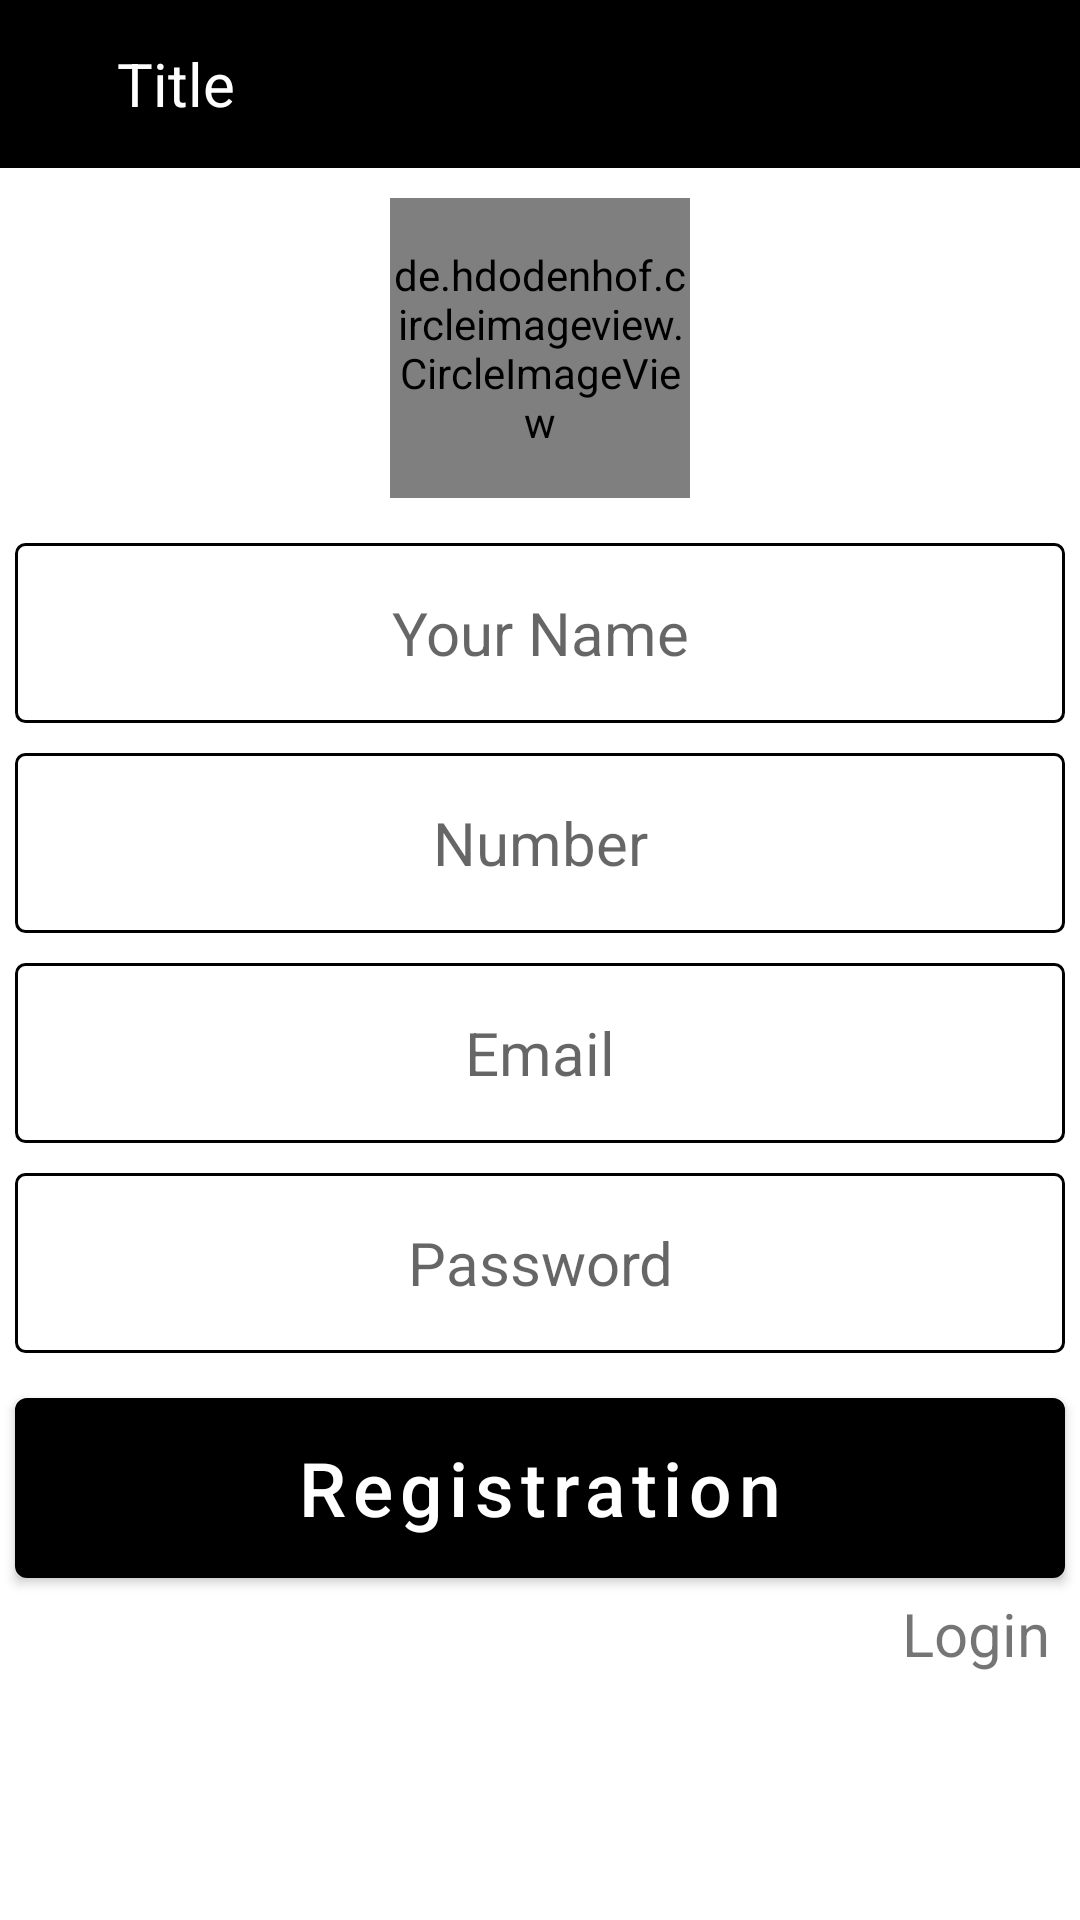

This screen was rendered from an Android layout file. Write that file and the resources it references.
<!-- AndroidManifest.xml: application theme Theme.ECommerceAppJava -->
<!-- res/layout/activity_registration.xml -->
<?xml version="1.0" encoding="utf-8"?>
<LinearLayout xmlns:android="http://schemas.android.com/apk/res/android"
    xmlns:app="http://schemas.android.com/apk/res-auto"
    xmlns:tools="http://schemas.android.com/tools"
    android:layout_width="match_parent"
    android:layout_height="match_parent"
    android:orientation="vertical"
    tools:context=".view.RegistrationActivity">
    <com.google.android.material.appbar.AppBarLayout
        android:layout_width="match_parent"
        android:layout_height="wrap_content"
        android:theme="@style/AppTheme.AppBarOverlay">

        <androidx.appcompat.widget.Toolbar
            android:id="@+id/toolbar1"
            android:layout_width="match_parent"
            android:layout_height="?attr/actionBarSize"
            android:background="?attr/colorPrimary"
            app:popupTheme="@style/AppTheme.PopupOverlay" >
            <RelativeLayout
                android:layout_width="wrap_content"
                android:layout_height="?android:attr/actionBarSize"
                android:orientation="horizontal">
                <ImageView
                    android:id="@+id/backArrowIv"
                    android:layout_width="wrap_content"
                    android:layout_height="?android:attr/actionBarSize"
                    android:background="?android:attr/selectableItemBackground"
                    android:layout_alignParentLeft="true"
                    android:scaleType="centerCrop"
                    android:onClick="backButton"
                    android:padding="10dp"
                    android:src="@drawable/ic_baseline_arrow_back_24" />

                <TextView
                    android:visibility="visible"
                    android:id="@+id/toolbartitleTV"
                    android:layout_width="wrap_content"
                    android:layout_toRightOf="@id/backArrowIv"
                    android:layout_height="?android:attr/actionBarSize"
                    android:layout_marginStart="0dp"
                    android:background="?attr/actionBarItemBackground"
                    android:padding="3dp"
                    android:textSize="20sp"
                    android:text="Title"
                    android:gravity="center"
                    android:textColor="@color/white"
                    />


            </RelativeLayout>
        </androidx.appcompat.widget.Toolbar>

    </com.google.android.material.appbar.AppBarLayout>
<LinearLayout
    android:layout_width="match_parent"
    android:layout_height="match_parent"
    android:orientation="vertical"
    app:layout_behavior="@string/appbar_scrolling_view_behavior">
    <de.hdodenhof.circleimageview.CircleImageView
        android:layout_width="100dp"
        android:layout_height="100dp"
        android:layout_gravity="center"
        android:layout_margin="10dp"
        android:src="@drawable/ic_launcher_foreground"/>
    <EditText
        android:id="@+id/usernameET"
        android:layout_width="match_parent"
        android:layout_height="60dp"
        android:layout_marginTop="50dp"
        android:background="@drawable/edit_background"
        android:gravity="center"
        android:hint="Your Name"
        android:inputType="text"
        android:layout_margin="5dp"
        android:textSize="20sp" />


    <EditText
        android:id="@+id/numberET"
        android:layout_width="match_parent"
        android:layout_height="60dp"
        android:background="@drawable/edit_background"
        android:gravity="center"
        android:hint="Number"
        android:inputType="number"
        android:layout_margin="5dp"
        android:textSize="20sp" />

    <EditText
        android:id="@+id/emailET"
        android:layout_width="match_parent"
        android:layout_height="60dp"
        android:background="@drawable/edit_background"
        android:gravity="center"
        android:hint="Email"
        android:inputType="textEmailAddress"
        android:layout_margin="5dp"
        android:textSize="20sp" />


    <EditText
        android:id="@+id/passwordET"
        android:layout_width="match_parent"
        android:layout_height="60dp"
        android:background="@drawable/edit_background"
        android:gravity="center"
        android:inputType="textPassword"
        android:hint="Password"
        android:layout_margin="5dp"
        android:textSize="20sp" />

    <Button
        android:id="@+id/registrationBTN"
        android:layout_width="match_parent"
        android:layout_height="60dp"
        android:layout_marginTop="10dp"
        android:background="@drawable/buttonbg"
        android:layout_marginLeft="5dp"
        android:layout_marginRight="5dp"
        android:text="Registration"
        android:textAllCaps="false"
        android:textColor="#fff"
        android:textSize="25sp" />
    <TextView
        android:id="@+id/loginTV"
        android:layout_width="wrap_content"
        android:layout_height="wrap_content"
        android:layout_gravity="end"
        android:text="Login"
        android:layout_margin="5dp"
        android:paddingRight="5dp"
        android:textSize="20sp"/>
</LinearLayout>
</LinearLayout>
<!-- resources referenced by this layout -->
<resources>
  <color name="white">#FFFFFFFF</color>
  <!-- drawable buttonbg (drawable) -->
  <?xml version="1.0" encoding="utf-8"?>
  <shape
      xmlns:android="http://schemas.android.com/apk/res/android">
      <stroke
          android:width="2dp"
          android:color="@color/black"/>
      <corners
          android:radius="3dp" />
  
  
      <solid android:color="@color/black"/>
  
  </shape>
  <!-- drawable edit_background (drawable) -->
  <?xml version="1.0" encoding="utf-8"?>
  <shape
      xmlns:android="http://schemas.android.com/apk/res/android">
      <stroke
          android:width="1dp"
          android:color="@color/black"/>
      <corners
          android:radius="3dp" />
  
  
  
      <solid android:color="#ffffff"/>
  
  </shape>
  <style name="AppTheme.AppBarOverlay" parent="ThemeOverlay.AppCompat.Dark.ActionBar" />
  <style name="AppTheme.PopupOverlay" parent="ThemeOverlay.AppCompat.Light" />
  <style name="Theme.ECommerceAppJava" parent="Theme.MaterialComponents.DayNight.NoActionBar">
          
          <item name="colorPrimary">@color/black</item>
          <item name="colorPrimaryVariant">@color/black</item>
          <item name="colorOnPrimary">@color/white</item>
          
          <item name="colorSecondary">@color/teal_200</item>
          <item name="colorSecondaryVariant">@color/teal_700</item>
          <item name="colorOnSecondary">@color/black</item>
          
          <item name="android:statusBarColor" tools:targetApi="l">?attr/colorPrimaryVariant</item>
          
      </style>
  <color name="black">#FF000000</color>
  <color name="teal_200">#FF03DAC5</color>
  <color name="teal_700">#009688</color>
</resources>
